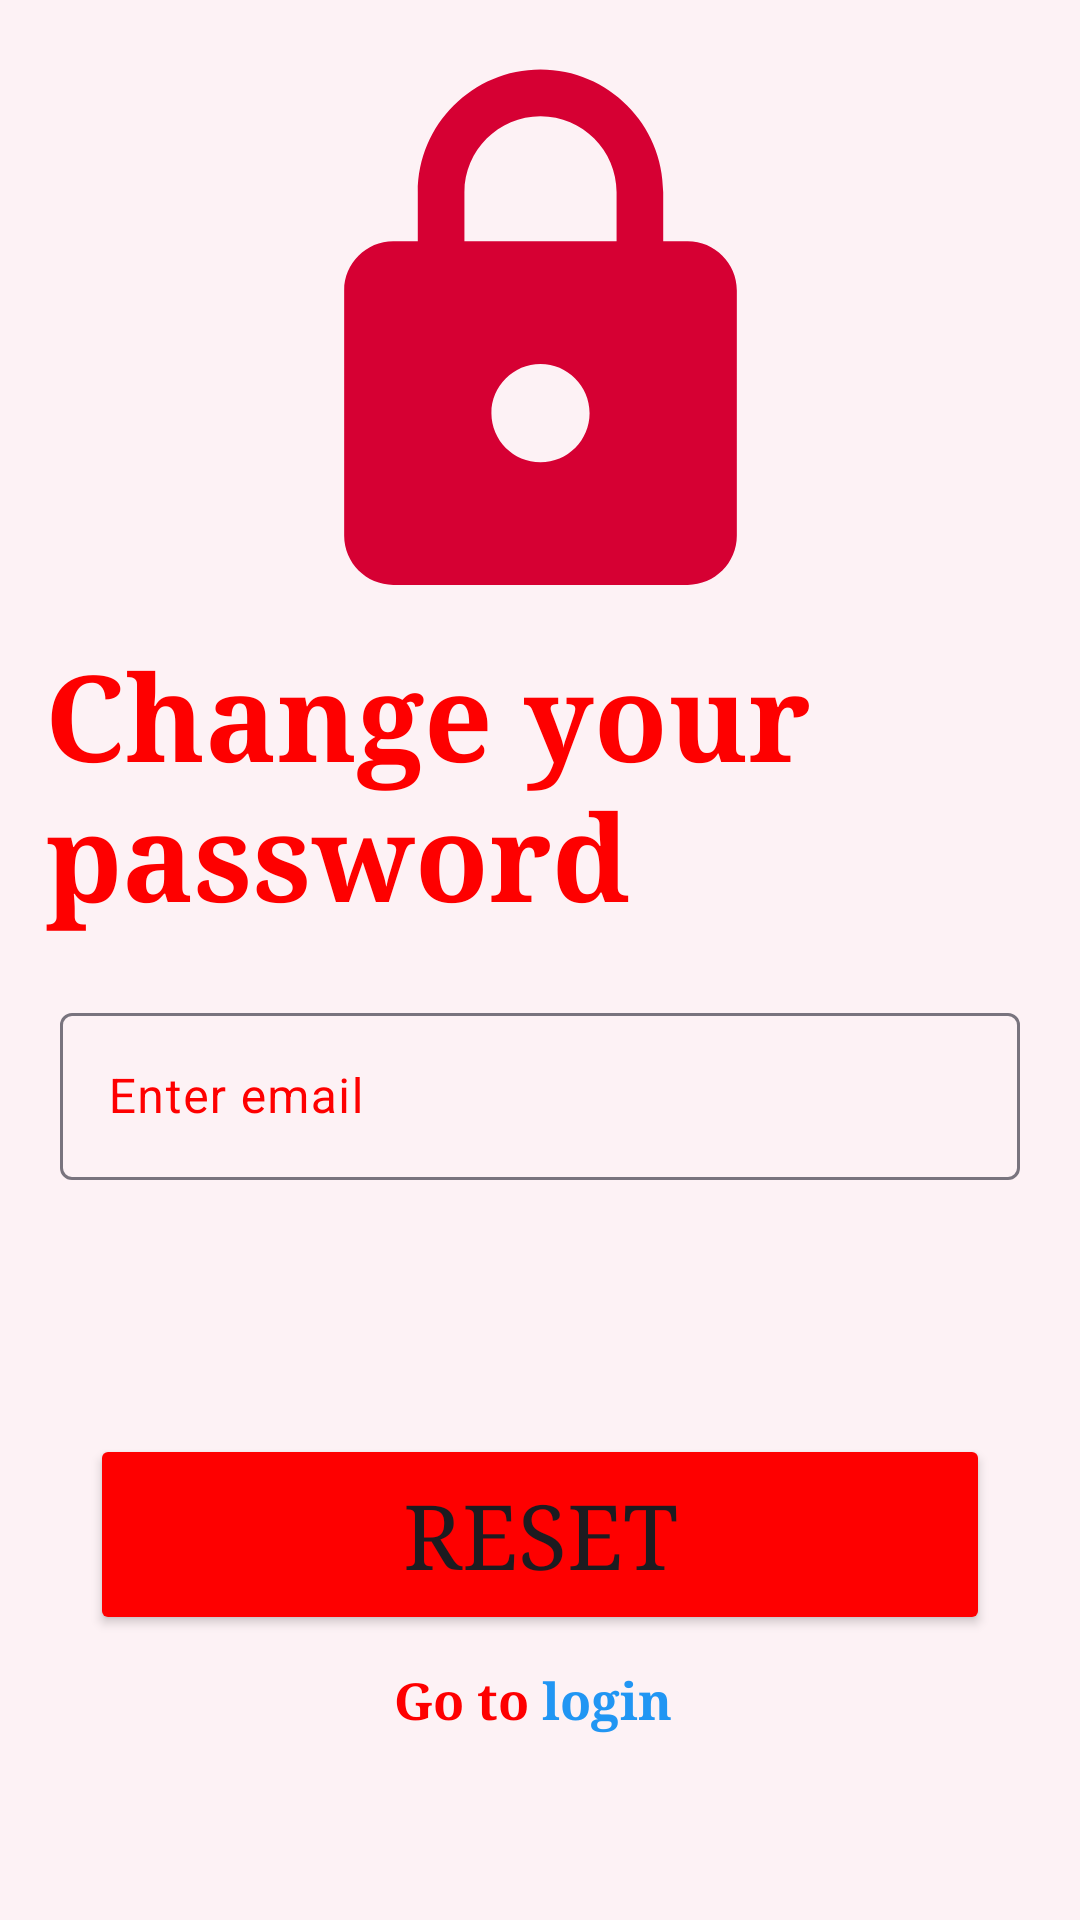

Layout XML and referenced resources for this Android screen:
<!-- AndroidManifest.xml: application theme Theme.DonateRedDrop -->
<!-- res/layout/activity_forget_password.xml -->
<?xml version="1.0" encoding="utf-8"?>
<LinearLayout xmlns:android="http://schemas.android.com/apk/res/android"
    xmlns:app="http://schemas.android.com/apk/res-auto"
    xmlns:tools="http://schemas.android.com/tools"
    android:layout_width="match_parent"
    android:layout_height="match_parent"
    android:orientation="vertical"
    android:weightSum="80"
    android:background="#FDF2F5"
    android:padding="15dp"
    tools:context=".ActivityClasses.ForgetPassword">
    <ImageView
        android:layout_width="match_parent"
        android:layout_height="150dp"
        android:layout_weight="30"
        android:src="@drawable/baseline_lock_24"/>
    <TextView
        android:layout_width="match_parent"
        android:layout_height="wrap_content"
        android:fontFamily="serif"
        android:layout_weight="10"
        android:text="Change your password"
        android:textColor="#FE0000"
        android:textSize="40dp"
        android:textStyle="bold" />

    <com.google.android.material.textfield.TextInputLayout
        android:id="@+id/email"
        style="@style/Widget.Material3.TextInputLayout.OutlinedBox"
        android:layout_width="match_parent"
        android:layout_height="wrap_content"
        app:hintTextColor="#FE0000"
        android:hint="Enter email"
        android:fontFamily="serif"
        android:layout_margin="5dp"
        android:textColorHint="#FE0000"
        >
        <com.google.android.material.textfield.TextInputEditText
            android:layout_width="match_parent"
            android:layout_height="wrap_content"
            android:id="@+id/emailedittext"
            android:layout_weight="5"
            android:inputType="text"
            android:textColor="@color/black"/>
    </com.google.android.material.textfield.TextInputLayout>
    <TextView
        android:layout_width="wrap_content"
        android:layout_height="wrap_content"
        android:text=""
        android:id="@+id/emailttext"/>

    <ProgressBar
        android:layout_width="match_parent"
        android:layout_height="wrap_content"
        android:layout_weight="5"
        android:visibility="invisible"
        android:id="@+id/progress"/>
    <Button
        android:layout_width="300dp"
        android:layout_height="wrap_content"
        android:layout_gravity="center"
        android:layout_marginTop="5dp"
        android:backgroundTint="#FE0000"
        android:fontFamily="serif"
        android:layout_weight="5"
        android:id="@+id/change"
        android:text="Reset"
        android:textSize="30dp" />
    <LinearLayout
        android:layout_width="wrap_content"
        android:layout_height="wrap_content"
        android:layout_marginTop="10dp"
        android:layout_gravity="center"
        android:weightSum="2"
        android:gravity="center"
        android:orientation="horizontal">
        <TextView
            android:layout_width="0dp"
            android:layout_height="wrap_content"
            android:fontFamily="serif"
            android:text="Go to"
            android:layout_weight="1"
            android:textAlignment="center"
            android:textColor="#FE0000"
            android:textSize="17dp"
            android:textStyle="bold" />
        <TextView
            android:layout_width="0dp"
            android:layout_height="wrap_content"
            android:fontFamily="serif"
            android:layout_weight="1"
            android:id="@+id/clickforloginfp"
            android:text=" login "
            android:textAlignment="center"
            android:textColor="#2196F3"
            android:textSize="17dp"
            android:textStyle="bold" />

    </LinearLayout>



</LinearLayout>
<!-- resources referenced by this layout -->
<resources>
  <color name="black">#FF000000</color>
  <!-- drawable baseline_lock_24 (drawable) -->
  <vector android:height="24dp" android:tint="#D60033"
      android:viewportHeight="24" android:viewportWidth="24"
      android:width="24dp" xmlns:android="http://schemas.android.com/apk/res/android">
      <path android:fillColor="@android:color/white" android:pathData="M18,8h-1L17,6c0,-2.76 -2.24,-5 -5,-5S7,3.24 7,6v2L6,8c-1.1,0 -2,0.9 -2,2v10c0,1.1 0.9,2 2,2h12c1.1,0 2,-0.9 2,-2L20,10c0,-1.1 -0.9,-2 -2,-2zM12,17c-1.1,0 -2,-0.9 -2,-2s0.9,-2 2,-2 2,0.9 2,2 -0.9,2 -2,2zM15.1,8L8.9,8L8.9,6c0,-1.71 1.39,-3.1 3.1,-3.1 1.71,0 3.1,1.39 3.1,3.1v2z"/>
  </vector>
  <style name="Theme.DonateRedDrop" parent="Base.Theme.DonateRedDrop" />
  <style name="Base.Theme.DonateRedDrop" parent="Theme.Material3.DayNight.NoActionBar">
          
          <item name="colorPrimary">@color/my_light_primary</item>
      </style>
  <color name="my_light_primary">#FE0000</color>
</resources>
